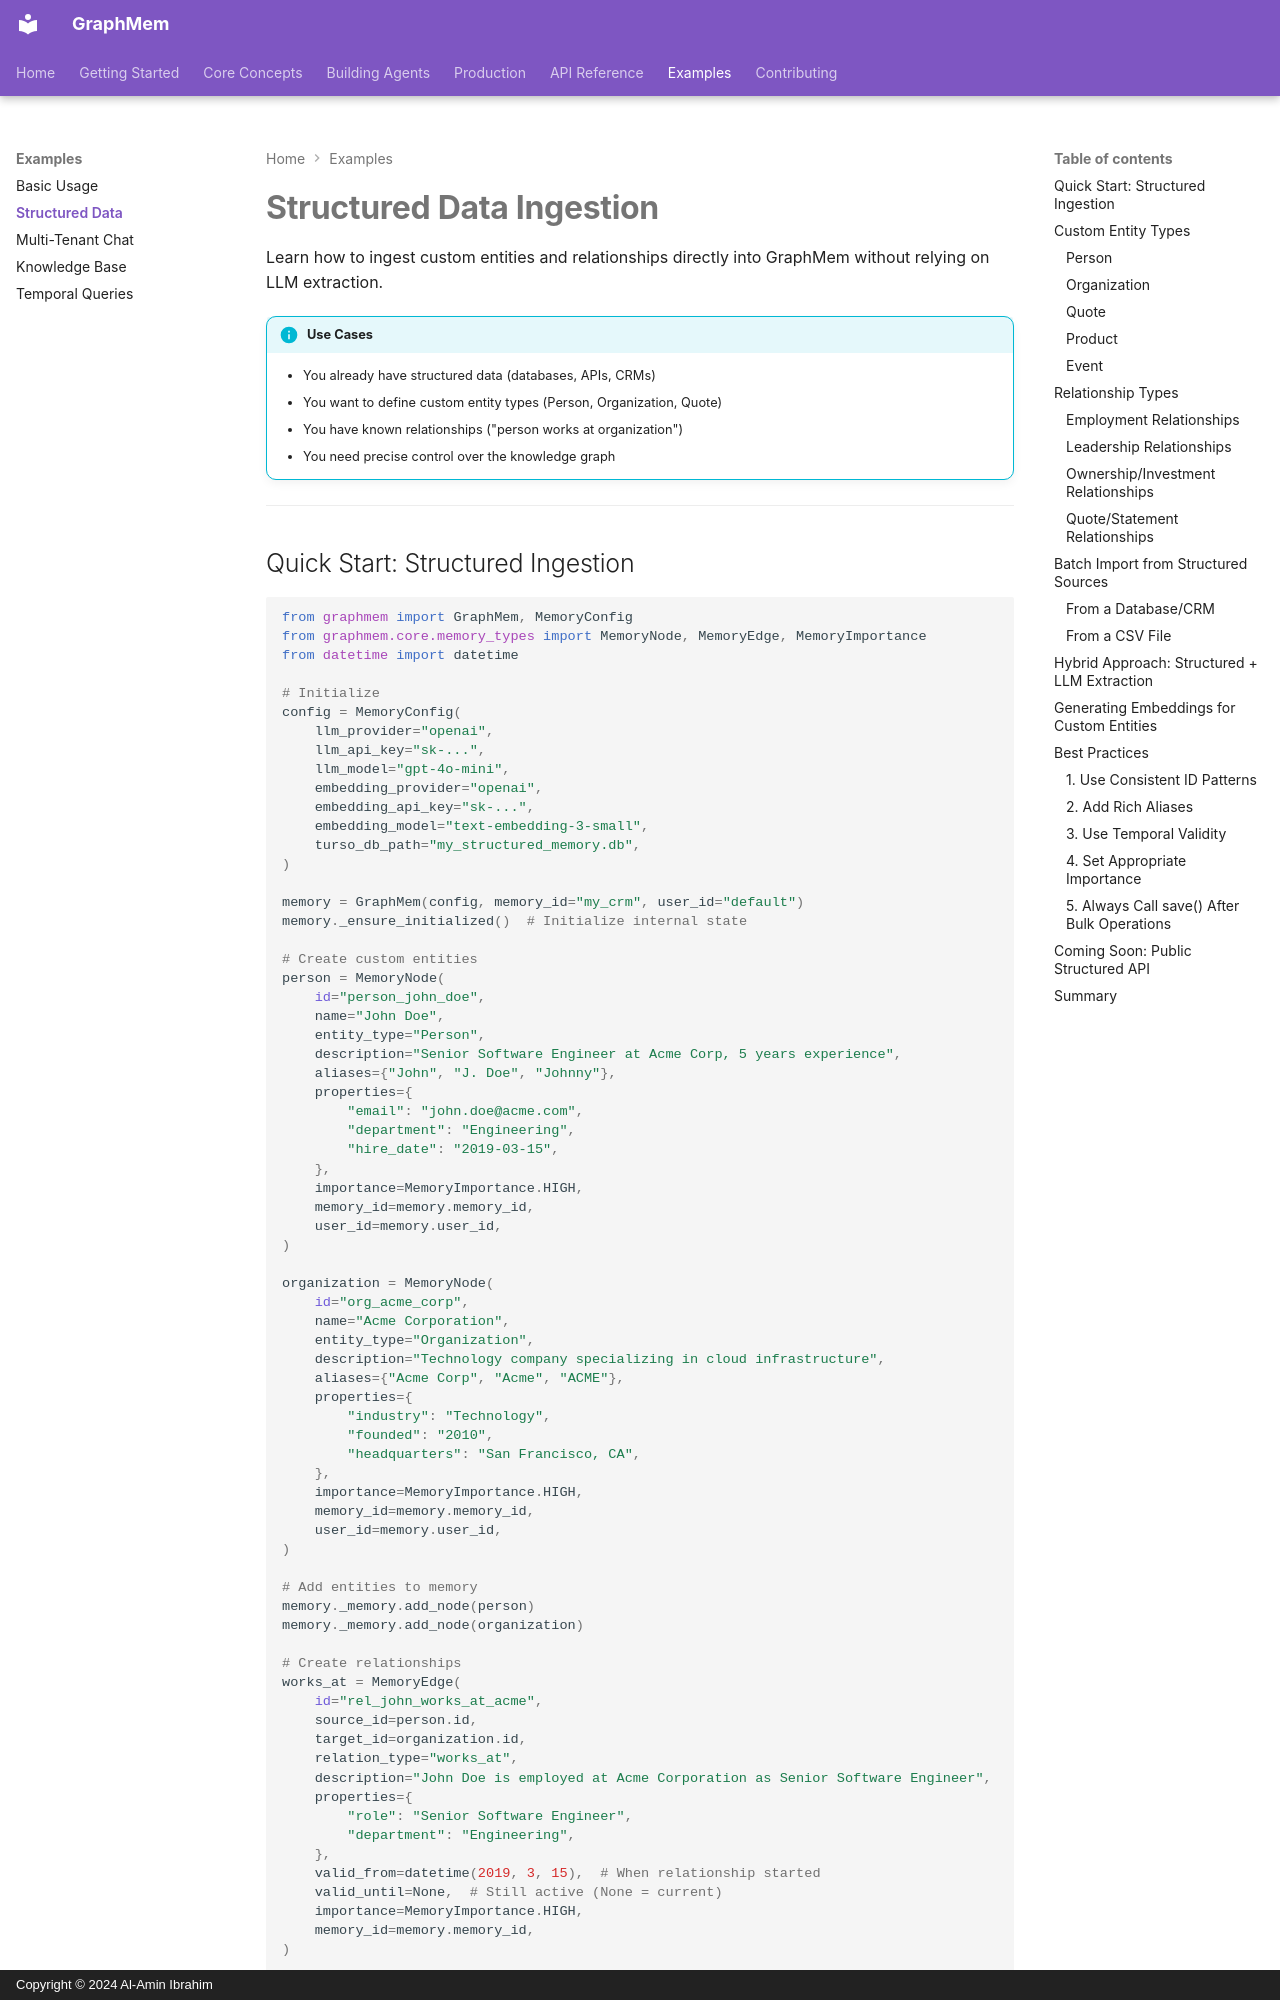

repository: Al-aminI/GraphMem · page: examples/structured-data/index.html · generator: mkdocs · copyright: Copyright © 2024 Al-Amin Ibrahim

# Structured Data Ingestion

Learn how to ingest custom entities and relationships directly into GraphMem without relying on LLM extraction.

!!! info "Use Cases"
    - You already have structured data (databases, APIs, CRMs)
    - You want to define custom entity types (Person, Organization, Quote)
    - You have known relationships ("person works at organization")
    - You need precise control over the knowledge graph

---
